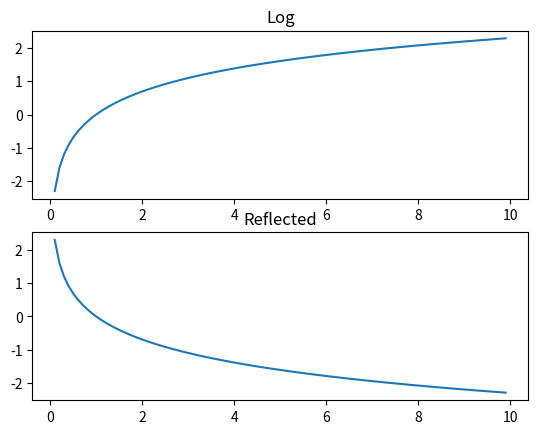

Write the Python code that produced this figure.
import numpy as np
import matplotlib.pyplot as plt

# Set the x coordinate resolution.
n = 100
length = 10
step = length / n

# Compute the x and y coordinate logarithm points.
x = np.arange(0, length, step)
y_log = np.log(x)
y_reflect = y_log * -1

# The first plot is logarithm.
plt.subplot(2, 1, 1)
plt.plot(x, y_log)
plt.title("Log")

# The second plot is the reflected curve.
plt.subplot(2, 1, 2)
plt.plot(x, y_reflect)
plt.title("Reflected")

plt.show()
